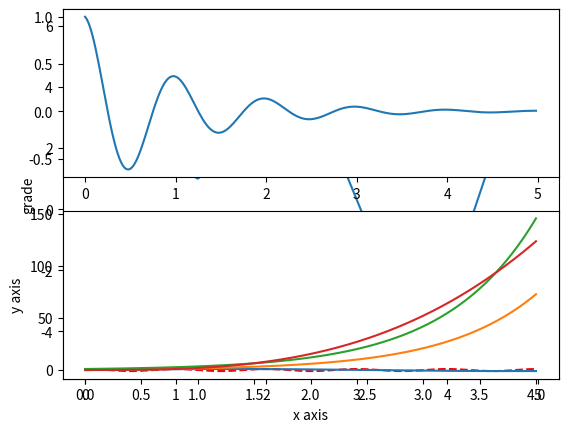

Python code for this plot:
# -*- coding: utf-8 -*-
"""
Created on Sun Jun  4 14:56:00 2017

@author: AutuanLiu
"""

import numpy as np
import matplotlib.pyplot as plt

# test so so
plt.plot([3, 1, 4, -5, 6])
plt.ylabel("grade")
plt.savefig("test",  dpi = 600)
plt.show()

def f(x):
    return np.exp(-x) * np.cos(2 * np.pi * x)
a = np.arange(0, 5, .02)
plt.subplot(2, 1, 1)
plt.plot(a, f(a))

plt.subplot(2, 1, 2)
plt.plot(a, np.cos(2 * np.pi * a), 'r--')
plt.show()

# plot multi image
plt.plot(a, np.sin(a), a, np.sinh(a), a, np.exp(a), a, a ** 3)
plt.xlabel('x axis')
plt.ylabel('y axis')
plt.show()


